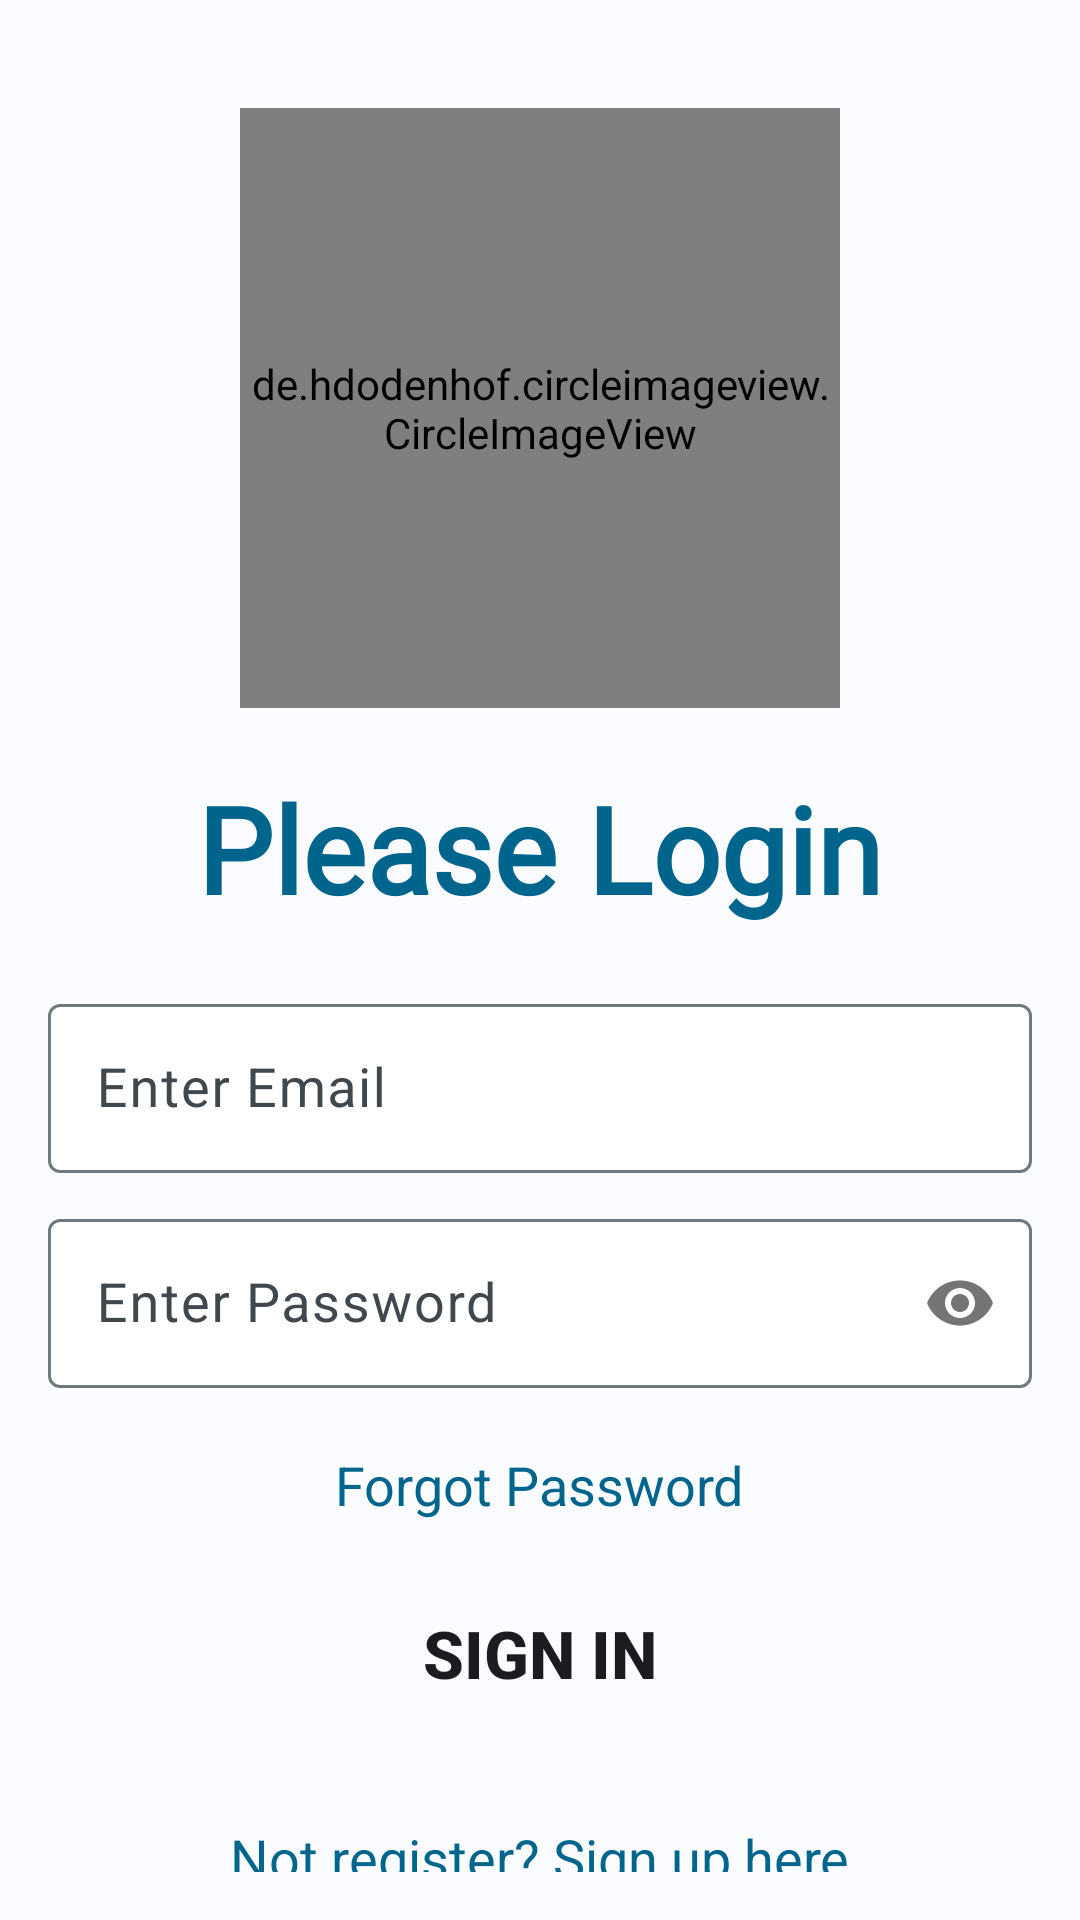

Produce the Android XML layout that renders to this screen, including the resource entries it uses.
<!-- AndroidManifest.xml: application theme Theme.MyJourneyJournal -->
<!-- res/layout/activity_sign_in.xml -->
<?xml version="1.0" encoding="utf-8"?>
<LinearLayout xmlns:android="http://schemas.android.com/apk/res/android"
    xmlns:app="http://schemas.android.com/apk/res-auto"
    xmlns:tools="http://schemas.android.com/tools"
    android:layout_width="match_parent"
    android:layout_height="match_parent"
    android:background="@color/md_theme_light_background"
    android:orientation="vertical"
    android:padding="16dp"
    tools:context=".SignIn">

    <de.hdodenhof.circleimageview.CircleImageView
        android:id="@+id/img"
        android:layout_width="200dp"
        android:layout_height="200dp"
        android:layout_gravity="center"
        android:layout_marginTop="20dp"
        android:src="@drawable/logo" />

    <TextView
        android:layout_width="wrap_content"
        android:layout_height="wrap_content"
        android:layout_gravity="center"
        android:layout_marginTop="20dp"
        android:fontFamily="@font/lobsterregular"
        android:text="@string/please_login"
        android:textColor="@color/md_theme_light_primary"
        android:textSize="40sp"
        android:textStyle="bold" />

    <com.google.android.material.textfield.TextInputLayout
        android:layout_width="match_parent"
        android:layout_height="wrap_content"
        android:layout_marginTop="20dp">

        <EditText
            android:id="@+id/edit_email"
            android:layout_width="match_parent"
            android:layout_height="wrap_content"
            android:backgroundTint="@color/md_theme_light_onPrimary"
            android:backgroundTintMode="screen"
            android:hint="@string/enter_email"
            android:importantForAutofill="no"
            android:inputType="textEmailAddress"
            android:padding="16dp"
            android:textSize="18sp" />

    </com.google.android.material.textfield.TextInputLayout>


    <com.google.android.material.textfield.TextInputLayout
        android:layout_width="match_parent"
        android:layout_height="wrap_content"
        android:layout_marginTop="10dp"
        app:passwordToggleEnabled="true">

        <EditText
            android:id="@+id/edit_password"
            android:layout_width="match_parent"
            android:layout_height="wrap_content"
            android:backgroundTint="@color/md_theme_light_onPrimary"
            android:backgroundTintMode="screen"
            android:hint="@string/enter_password"
            android:importantForAutofill="no"
            android:inputType="textPassword"
            android:padding="16dp"
            android:textSize="18sp" />
    </com.google.android.material.textfield.TextInputLayout>

    <TextView
        android:id="@+id/text_forgot_password"
        android:layout_width="wrap_content"
        android:layout_height="wrap_content"
        android:layout_gravity="center"
        android:layout_marginTop="20dp"
        android:text="@string/forgot_password"
        android:textColor="@color/md_theme_light_primary"
        android:textSize="18sp"
        android:textStyle="normal" />


    <Button
        android:id="@+id/login"
        android:layout_width="match_parent"
        android:layout_height="wrap_content"
        android:layout_marginTop="20dp"
        android:background="@drawable/btn_selector"
        android:text="@string/SignIn"
        android:textSize="22sp"
        android:textStyle="bold" />

    <TextView
        android:id="@+id/text_sign_up"
        android:layout_width="wrap_content"
        android:layout_height="wrap_content"
        android:layout_gravity="center"
        android:layout_marginTop="32dp"
        android:text="@string/not_register_sign_up_here"
        android:textColor="@color/md_theme_light_primary"
        android:textSize="18sp" />


</LinearLayout>
<!-- resources referenced by this layout -->
<resources>
  <color name="md_theme_light_background">#FBFCFF</color>
  <color name="md_theme_light_onPrimary">#FFFFFF</color>
  <color name="md_theme_light_primary">#00658C</color>
  <string name="SignIn">Sign In</string>
  <string name="enter_email">Enter Email</string>
  <string name="enter_password">Enter Password</string>
  <string name="forgot_password">Forgot Password</string>
  <string name="not_register_sign_up_here">Not register? Sign up here</string>
  <string name="please_login">Please Login</string>
  <color name="md_theme_light_primaryContainer">#C3E7FF</color>
  <color name="md_theme_light_onPrimaryContainer">#001E2D</color>
  <color name="md_theme_light_secondary">#4E616D</color>
  <color name="md_theme_light_onSecondary">#FFFFFF</color>
  <color name="md_theme_light_secondaryContainer">#D1E5F4</color>
  <color name="md_theme_light_onSecondaryContainer">#0A1E28</color>
  <color name="md_theme_light_tertiary">#615A7C</color>
  <color name="md_theme_light_onTertiary">#FFFFFF</color>
  <color name="md_theme_light_tertiaryContainer">#E8DEFF</color>
  <color name="md_theme_light_onTertiaryContainer">#1D1735</color>
  <color name="md_theme_light_error">#BA1B1B</color>
  <color name="md_theme_light_errorContainer">#FFDAD4</color>
  <color name="md_theme_light_onError">#FFFFFF</color>
  <color name="md_theme_light_onErrorContainer">#410001</color>
  <color name="md_theme_light_onBackground">#191C1E</color>
  <color name="md_theme_light_surface">#FBFCFF</color>
  <color name="md_theme_light_onSurface">#191C1E</color>
  <color name="md_theme_light_surfaceVariant">#DDE3EA</color>
  <color name="md_theme_light_onSurfaceVariant">#41484D</color>
  <color name="md_theme_light_outline">#71787E</color>
  <color name="md_theme_light_inverseOnSurface">#F0F1F4</color>
  <color name="md_theme_light_inverseSurface">#2E3133</color>
  <color name="md_theme_light_primaryInverse">#7BD0FF</color>
</resources>
